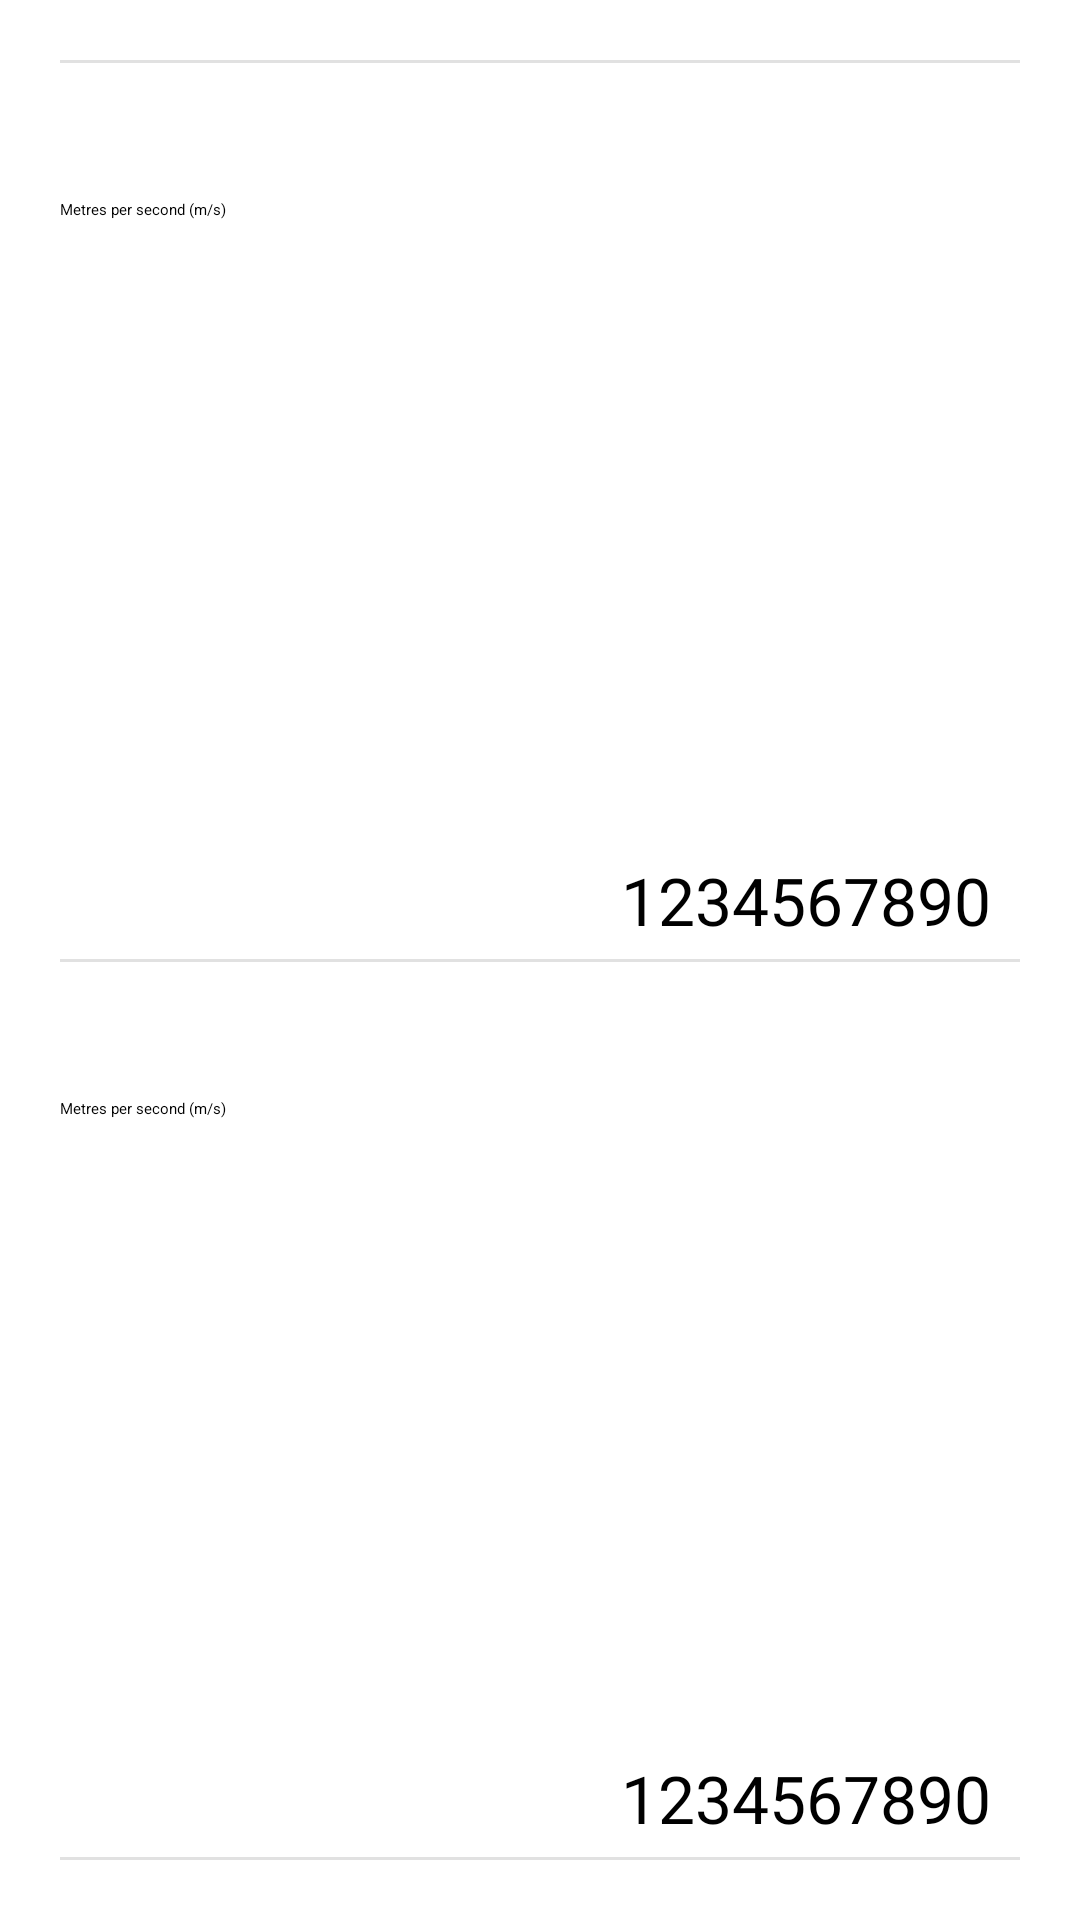

The Android layout XML behind this screen, and the referenced resources:
<!-- AndroidManifest.xml: application theme Theme.Calci -->
<!-- res/layout/fragment_speed.xml -->
<?xml version="1.0" encoding="utf-8"?>
<FrameLayout xmlns:android="http://schemas.android.com/apk/res/android"
    xmlns:tools="http://schemas.android.com/tools"
    android:layout_width="match_parent"
    android:layout_height="match_parent"
    tools:context=".Fragments.SpeedFragment">

    <LinearLayout
        android:layout_width="match_parent"
        android:layout_height="match_parent"
        android:layout_margin="20dp"
        android:orientation="vertical">

        <View
            android:id="@+id/view5"
            android:layout_width="match_parent"
            android:layout_height="1dp"
            android:background="#1E020202" />

        <LinearLayout
            android:layout_width="match_parent"
            android:layout_height="match_parent"
            android:layout_weight="1"
            android:orientation="vertical">

            <Spinner
                android:id="@+id/speed_spinner1"
                android:layout_width="wrap_content"
                android:layout_height="match_parent"
                android:layout_weight="2"
                android:entries="@array/speed"
                android:gravity="top|left"
                android:theme="@style/Theme.MaterialComponents.Light" />

            <LinearLayout
                android:layout_width="match_parent"
                android:layout_height="match_parent"
                android:layout_weight="1"
                android:gravity="bottom|right"
                android:orientation="horizontal">

                <TextView
                    android:id="@+id/speed_value_tv1"
                    android:layout_width="wrap_content"
                    android:layout_height="wrap_content"
                    android:layout_weight="20"
                    android:fontFamily="@font/amiko"
                    android:gravity="right"
                    android:text="1234567890"
                    android:textColor="#000000"
                    android:textSize="22sp" />

                <TextView
                    android:id="@+id/speed_unit_tv1"
                    android:layout_width="wrap_content"
                    android:layout_height="wrap_content"
                    android:layout_weight="1"
                    android:fontFamily="@font/alfa_slab_one"
                    android:gravity="right"
                    android:textColor="#000000"
                    android:textSize="18sp"
                    android:textStyle="bold" />
            </LinearLayout>
        </LinearLayout>

        <View
            android:id="@+id/view4"
            android:layout_width="match_parent"
            android:layout_height="1dp"
            android:layout_marginTop="5dp"
            android:background="#1E020202" />

        <LinearLayout
            android:layout_width="match_parent"
            android:layout_height="match_parent"
            android:layout_weight="1"
            android:orientation="vertical">

            <Spinner
                android:id="@+id/speed_spinner2"
                android:layout_width="wrap_content"
                android:layout_height="match_parent"
                android:layout_weight="2"
                android:entries="@array/speed"
                android:gravity="top|left"
                android:theme="@style/Theme.MaterialComponents.Light" />

            <LinearLayout
                android:layout_width="match_parent"
                android:layout_height="match_parent"
                android:layout_weight="1"
                android:gravity="bottom|right"
                android:orientation="horizontal">

                <TextView
                    android:id="@+id/speed_value_tv2"
                    android:layout_width="wrap_content"
                    android:layout_height="wrap_content"
                    android:layout_weight="20"
                    android:fontFamily="@font/amiko"
                    android:gravity="right"
                    android:text="1234567890"
                    android:textColor="#000000"
                    android:textSize="22sp" />

                <TextView
                    android:id="@+id/speed_unit_tv2"
                    android:layout_width="wrap_content"
                    android:layout_height="wrap_content"
                    android:layout_weight="1"
                    android:fontFamily="@font/alfa_slab_one"
                    android:gravity="right"
                    android:textColor="#000000"
                    android:textSize="18sp"
                    android:textStyle="bold" />
            </LinearLayout>
        </LinearLayout>

        <View
            android:id="@+id/view"
            android:layout_width="match_parent"
            android:layout_height="1dp"
            android:layout_marginTop="5dp"
            android:background="#1E020202" />

    </LinearLayout>

</FrameLayout>
<!-- resources referenced by this layout -->
<resources>
  <string-array name="speed">
          <item>Metres per second (m/s)</item>
          <item>Metres per hour (m/h)</item>
          <item>Kilometres per second (km/s)</item>
          <item>Kilometres per hour (km/h)</item>
          <item>Inches per second (in/s)</item>
          <item>Inches per hour (in/h)</item>
          <item>Feet per second (ft/s)</item>
          <item>Feet per hour (ft/h)</item>
          <item>Miles per second (mi/s)</item>
          <item>Miles per hour (mi/h)</item>
          <item>Knots (kn)</item>
      </string-array>
</resources>
